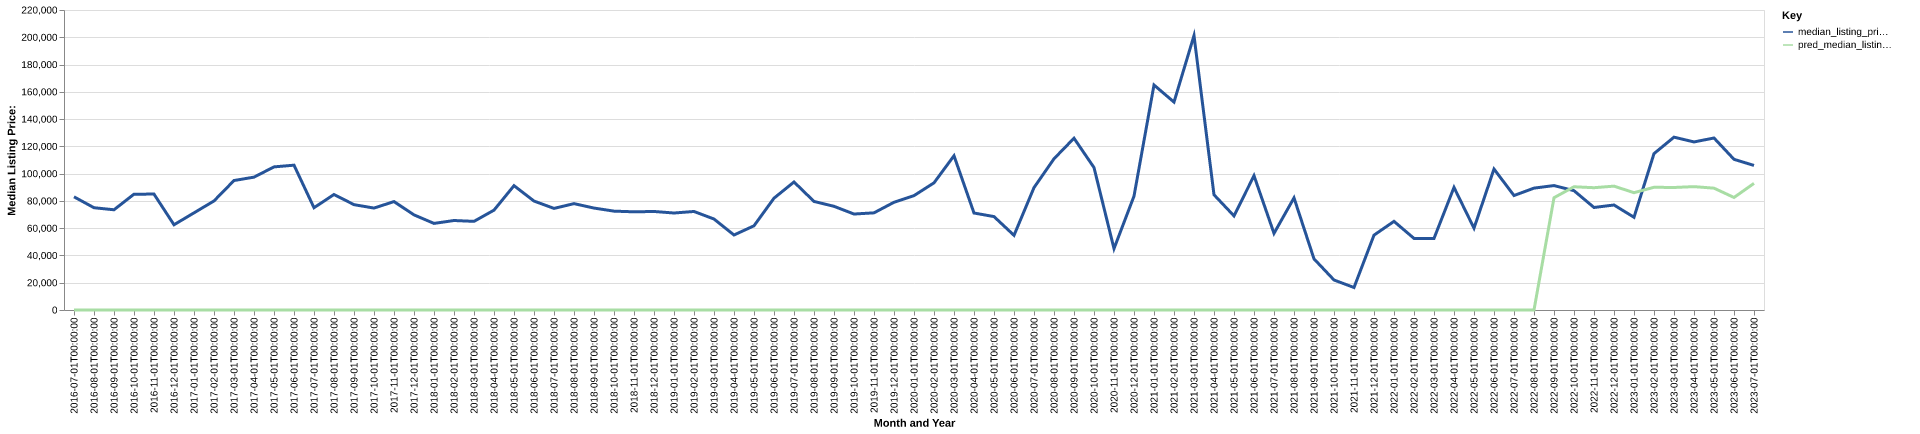

The table this chart was drawn from, first rows:
date, time_idx, median_listing_price, thirty_year_interest_rate_five, month, county_name, active_listing_count, median_days_on_market, pred_median_listing_price, month_year
2016-07-01, 0, 83000, 3.72, 7, floyd, tx, 20.0, 58.0, 0, Jul-2016
2016-08-01, 1, 75000, 3.73, 8, floyd, tx, 21.0, 84.0, 0, Aug-2016
2016-09-01, 2, 73500, 3.66, 9, floyd, tx, 20.0, 107.0, 0, Sep-2016
2016-10-01, 3, 84950, 3.64, 10, floyd, tx, 17.0, 133.0, 0, Oct-2016
2016-11-01, 4, 84988, 3.66, 11, floyd, tx, 15.0, 159.0, 0, Nov-2016
2016-12-01, 5, 62500, 3.48, 12, floyd, tx, 12.0, 163.0, 0, Dec-2016
2017-01-01, 6, 71238, 3.45, 1, floyd, tx, 10.0, 209.0, 0, Jan-2017
2017-02-01, 7, 79975, 3.5, 2, floyd, tx, 8.0, 229.0, 0, Feb-2017
2017-03-01, 8, 94950, 3.52, 3, floyd, tx, 9.0, 249.0, 0, Mar-2017
2017-04-01, 9, 97425, 4.03, 4, floyd, tx, 10.0, 148.0, 0, Apr-2017
2017-05-01, 10, 104950, 4.32, 5, floyd, tx, 12.0, 26.0, 0, May-2017
2017-06-01, 11, 106200, 4.2, 6, floyd, tx, 11.0, 54.0, 0, Jun-2017
2017-07-01, 12, 75000, 4.19, 7, floyd, tx, 11.0, 81.0, 0, Jul-2017
2017-08-01, 13, 84700, 4.3, 8, floyd, tx, 10.0, 36.0, 0, Aug-2017
2017-09-01, 14, 77250, 4.1, 9, floyd, tx, 12.0, 52.0, 0, Sep-2017
2017-10-01, 15, 74750, 4.05, 10, floyd, tx, 14.0, 71.0, 0, Oct-2017
2017-11-01, 16, 79500, 3.94, 11, floyd, tx, 11.0, 75.0, 0, Nov-2017
2017-12-01, 17, 69750, 4.03, 12, floyd, tx, 9.0, 98.0, 0, Dec-2017
2018-01-01, 18, 63500, 3.93, 1, floyd, tx, 10.0, 120.0, 0, Jan-2018
2018-02-01, 19, 65625, 3.83, 2, floyd, tx, 10.0, 148.0, 0, Feb-2018
2018-03-01, 20, 65000, 3.94, 3, floyd, tx, 9.0, 172.0, 0, Mar-2018
2018-04-01, 21, 73225, 3.95, 4, floyd, tx, 10.0, 71.0, 0, Apr-2018
2018-05-01, 22, 91175, 3.99, 5, floyd, tx, 10.0, 83.0, 0, May-2018
2018-06-01, 23, 79900, 4.15, 6, floyd, tx, 11.0, 58.0, 0, Jun-2018
2018-07-01, 24, 74500, 4.4, 7, floyd, tx, 12.0, 60.0, 0, Jul-2018
2018-08-01, 25, 78000, 4.46, 8, floyd, tx, 11.0, 82.0, 0, Aug-2018
2018-09-01, 26, 74750, 4.58, 9, floyd, tx, 10.0, 96.0, 0, Sep-2018
2018-10-01, 27, 72500, 4.66, 10, floyd, tx, 9.0, 78.0, 0, Oct-2018
2018-11-01, 28, 72000, 4.62, 11, floyd, tx, 10.0, 91.0, 0, Nov-2018
2018-12-01, 29, 72250, 4.54, 12, floyd, tx, 11.0, 111.0, 0, Dec-2018
2019-01-01, 30, 71125, 4.6, 1, floyd, tx, 10.0, 99.0, 0, Jan-2019
2019-02-01, 31, 72250, 4.72, 2, floyd, tx, 9.0, 89.0, 0, Feb-2019
2019-03-01, 32, 66714, 4.9, 3, floyd, tx, 10.0, 110.0, 0, Mar-2019
2019-04-01, 33, 55000, 4.94, 4, floyd, tx, 9.0, 122.0, 0, Apr-2019
2019-05-01, 34, 61750, 4.75, 5, floyd, tx, 7.0, 37.0, 0, May-2019
2019-06-01, 35, 82000, 4.51, 6, floyd, tx, 6.0, 47.0, 0, Jun-2019
2019-07-01, 36, 93875, 4.41, 7, floyd, tx, 8.0, 58.0, 0, Jul-2019
2019-08-01, 37, 79614, 4.41, 8, floyd, tx, 6.0, 58.0, 0, Aug-2019
2019-09-01, 38, 76034, 4.2, 9, floyd, tx, 5.0, 57.0, 0, Sep-2019
2019-10-01, 39, 70375, 4.14, 10, floyd, tx, 6.0, 57.0, 0, Oct-2019
2019-11-01, 40, 71250, 3.84, 11, floyd, tx, 11.0, 26.0, 0, Nov-2019
2019-12-01, 41, 79000, 3.81, 12, floyd, tx, 13.0, 51.0, 0, Dec-2019
2020-01-01, 42, 83875, 3.75, 1, floyd, tx, 13.0, 63.0, 0, Jan-2020
2020-02-01, 43, 93250, 3.73, 2, floyd, tx, 11.0, 88.0, 0, Feb-2020
2020-03-01, 44, 113125, 3.78, 3, floyd, tx, 9.0, 73.0, 0, Mar-2020
2020-04-01, 45, 71125, 3.75, 4, floyd, tx, 7.0, 56.0, 0, Apr-2020
2020-05-01, 46, 68500, 3.74, 5, floyd, tx, 5.0, 82.0, 0, May-2020
2020-06-01, 47, 54745, 3.72, 6, floyd, tx, 4.0, 75.0, 0, Jun-2020
2020-07-01, 48, 89750, 3.49, 7, floyd, tx, 2.0, 64.0, 0, Jul-2020
2020-08-01, 49, 110900, 3.65, 8, floyd, tx, 2.0, 50.0, 0, Aug-2020
2020-09-01, 50, 125975, 3.33, 9, floyd, tx, 2.0, 19.0, 0, Sep-2020
2020-10-01, 51, 104450, 3.28, 10, floyd, tx, 2.0, 23.0, 0, Oct-2020
2020-11-01, 52, 45000, 3.21, 11, floyd, tx, 0.0, 32.0, 0, Nov-2020
2020-12-01, 53, 83500, 3.07, 12, floyd, tx, 1.0, 7.0, 0, Dec-2020
2021-01-01, 54, 165000, 2.99, 1, floyd, tx, 3.0, 26.0, 0, Jan-2021
2021-02-01, 55, 152475, 2.93, 2, floyd, tx, 2.0, 63.0, 0, Feb-2021
2021-03-01, 56, 201225, 2.88, 3, floyd, tx, 2.0, 74.0, 0, Mar-2021
2021-04-01, 57, 84500, 2.84, 4, floyd, tx, 2.0, 14.0, 0, Apr-2021
2021-05-01, 58, 69000, 2.71, 5, floyd, tx, 1.0, 46.0, 0, May-2021
2021-06-01, 59, 98500, 2.79, 6, floyd, tx, 1.0, 8.0, 0, Jun-2021
... 25 more rows
